Run: headless pygame with SDL's dummy video driver; simulated clock (each Clock.tick advances the game by its frame time, no real sleeping); random seed 0; keys injected as events and as key.get_pressed() state; no mouse input.
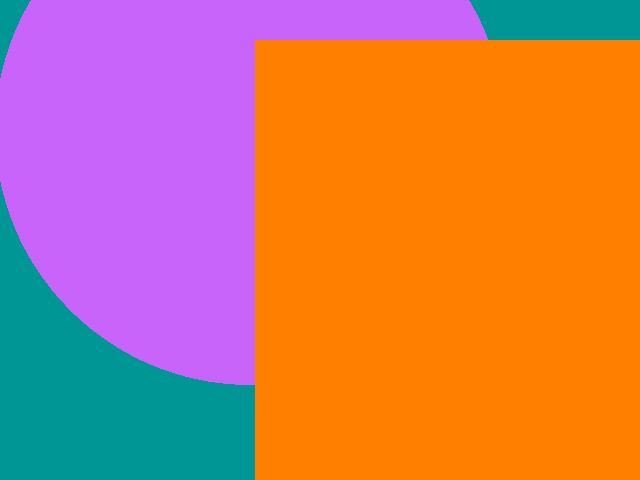
Frame 1 of 4 · flips 1–60 · no input
Frame 2 of 4 · flips 61–180 · tapped SPACE, RETURN · held RIGHT (→), D · screen unchanged from frame 1, image omitted
Frame 3 of 4 · flips 181–300 · held DOWN (↓), S · screen unchanged from frame 2, image omitted
Frame 4 of 4 · flips 301–420 · held LEFT (←), A, UP (↑), W · screen unchanged from frame 3, image omitted

The pygame program that drew these frames:

# TODO: Copy all of your   03-Colors.py   program and put it below this comment.
# TODO    One way to do so is:
# TODO      1. Inside  03-Colors.py,  do:
# TODO           -- Control-A (to SELECT the entire contents of the file, then
# TODO           -- Control-C (to COPY that entire selection)
# TODO      2. Inside this file:
# TODO           -- Click below this comment, then
# TODO           -- Control-V (to PASTE the copied code into this file.# TODO: Copy all of your   02-TheGameLoop.py   program and put it below this comment.

# TODO    One way to do so is:
# TODO      1. Inside  02-TheGameLoop.py,  do:
# TODO           -- Control-A (to SELECT the entire contents of the file, then
# TODO           -- Control-C (to COPY that entire selection)
# TODO      2. Inside this file:
# TODO           -- Click below this comment, then
# TODO           -- Control-V (to PASTE the copied code into this file.
# My first Pygame program.
# Authors: Many people and <PUT-YOUR-NAME-HERE>


import pygame
import sys

pygame.init()
screen = pygame.display.set_mode((640, 480))
while True:
    for event in pygame.event.get():
        print(event)
        if event.type == pygame.QUIT:
            sys.exit()
    screen.fill((0, 150, 150))
    pygame.draw. circle(screen, (200, 100, 250), (250, 130), 255)
    pygame.draw.rect(screen,(255, 128, 0), (255, 40, 1000, 500))
    pygame.display.update()


# TODO: With your instructor's help (live coding):
#   - Put your name as an author.
#   - Make the game loop be able to stop more gracefully.
